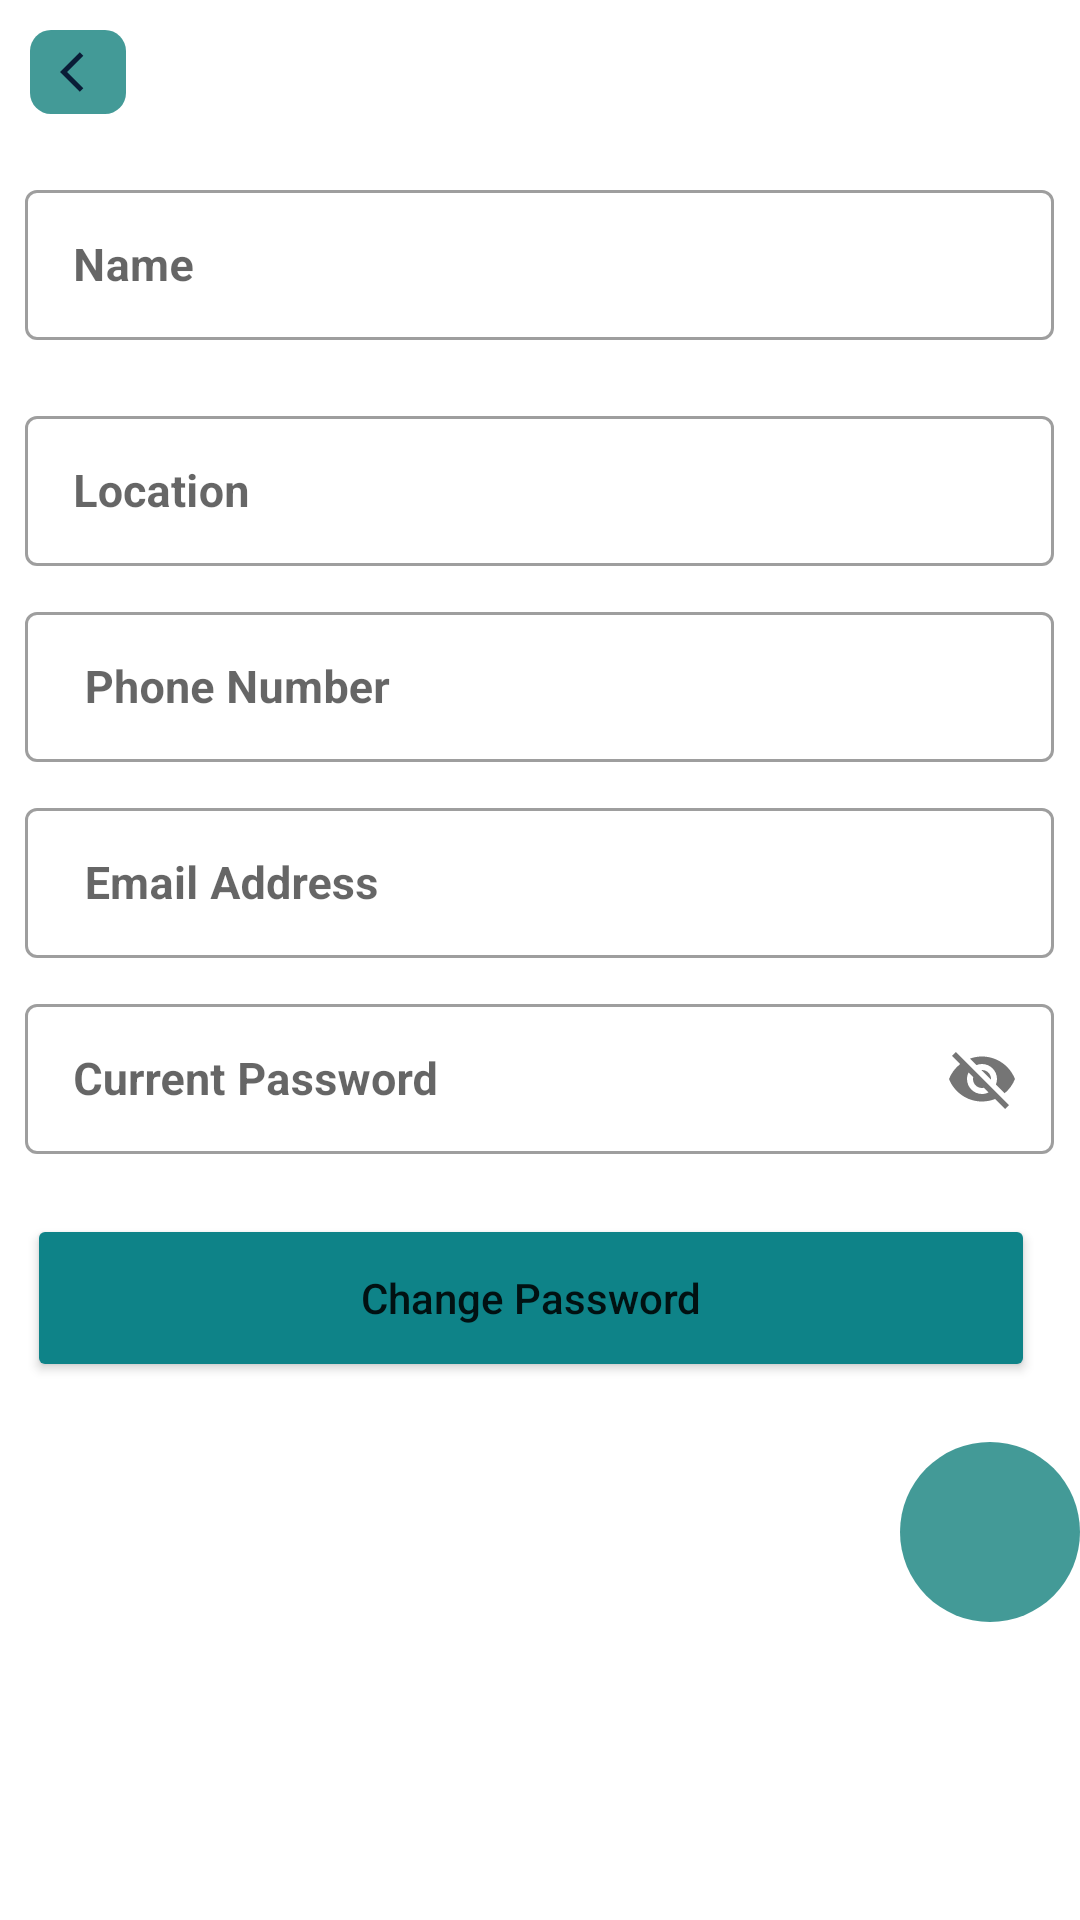

Write the Android layout XML for this screen, with the resource values it uses.
<!-- AndroidManifest.xml: application theme Theme.GraduationProject -->
<!-- res/layout/fragment_user_profile.xml -->
<?xml version="1.0" encoding="utf-8"?>
<LinearLayout xmlns:android="http://schemas.android.com/apk/res/android"
    xmlns:app="http://schemas.android.com/apk/res-auto"
    android:layout_width="match_parent"
    android:orientation="vertical"
    android:layout_height="match_parent">

    











    <LinearLayout
        android:id="@+id/backe"
        android:layout_width="32dp"
        android:layout_height="28dp"
        android:layout_marginStart="10dp"
        android:layout_marginTop="10dp"
        android:background="@drawable/backebutton"
        app:layout_constraintStart_toStartOf="parent"
        app:layout_constraintTop_toTopOf="parent">

        <ImageView
            android:layout_width="16dp"
            android:layout_height="16dp"
            android:layout_gravity="center"
            android:layout_marginStart="10dp"
            android:background="@drawable/ic_baseline_arrow_back_ios_24">

        </ImageView>
    </LinearLayout>

    <com.google.android.material.textfield.TextInputLayout
        style="@style/Widget.MaterialComponents.TextInputLayout.OutlinedBox.Dense"
        android:layout_width="343dp"
        android:layout_height="wrap_content"
        android:layout_gravity="center"
        android:layout_marginTop="20dp"
        android:hint="Name">

        <com.google.android.material.textfield.TextInputEditText
            android:id="@+id/et_UserName"
            android:layout_width="343dp"
            android:layout_height="50dp"
            android:layout_gravity="center"
            android:textColor="#131313"
            android:textSize="15sp"
            android:textStyle="bold" />

    </com.google.android.material.textfield.TextInputLayout>

    <com.google.android.material.textfield.TextInputLayout
        style="@style/Widget.MaterialComponents.TextInputLayout.OutlinedBox.Dense"
        android:layout_width="343dp"
        android:layout_height="wrap_content"
        android:layout_gravity="center"
        android:layout_marginTop="20dp"
        android:hint="Location">

        <com.google.android.material.textfield.TextInputEditText
            android:id="@+id/et_location"
            android:layout_width="343dp"
            android:layout_height="50dp"
            android:layout_gravity="center"
            android:textColor="#131313"
            android:textSize="15sp"
            android:textStyle="bold" />

    </com.google.android.material.textfield.TextInputLayout>



    <com.google.android.material.textfield.TextInputLayout
        style="@style/Widget.MaterialComponents.TextInputLayout.OutlinedBox.Dense"
        android:layout_width="343dp"
        android:layout_height="wrap_content"
        android:layout_gravity="center"
        android:layout_marginTop="10dp"

        android:hint=" Phone Number">

        <com.google.android.material.textfield.TextInputEditText
            android:id="@+id/et_PhoneNumber"
            android:layout_width="343dp"
            android:layout_height="50dp"
            android:layout_gravity="center"
            android:layout_marginTop="10dp"
            android:textColor="#131313"
            android:textSize="15sp"
            android:textStyle="bold" />

    </com.google.android.material.textfield.TextInputLayout>

    <com.google.android.material.textfield.TextInputLayout
        style="@style/Widget.MaterialComponents.TextInputLayout.OutlinedBox.Dense"
        android:layout_width="343dp"
        android:layout_height="wrap_content"
        android:layout_gravity="center"
        android:layout_marginTop="10dp"
        android:hint=" Email Address">

        <com.google.android.material.textfield.TextInputEditText
            android:id="@+id/et_EmailAddress"
            android:layout_width="343dp"
            android:layout_height="50dp"
            android:layout_gravity="center"
            android:layout_marginTop="25dp"
            android:textColor="#131313"
            android:textSize="15sp"
            android:textStyle="bold" />

    </com.google.android.material.textfield.TextInputLayout>

    <com.google.android.material.textfield.TextInputLayout
        style="@style/Widget.MaterialComponents.TextInputLayout.OutlinedBox.Dense"
        android:layout_width="343dp"
        android:layout_height="wrap_content"
        android:layout_gravity="center"
        android:layout_marginTop="10dp"
        android:hint="Current Password"
        app:passwordToggleEnabled="true">

        <com.google.android.material.textfield.TextInputEditText
            android:id="@+id/et_old_Password"
            android:layout_width="343dp"
            android:layout_height="50dp"
            android:layout_gravity="center"
            android:layout_marginTop="25dp"
            android:textColor="#131313"
            android:textSize="15sp"
            android:textStyle="bold" />

    </com.google.android.material.textfield.TextInputLayout>


    <Button
        android:id="@+id/tv_changePass"
        android:layout_width="336dp"
        android:layout_height="56dp"
        android:layout_gravity="center"
        android:layout_marginStart="25dp"
        android:layout_marginTop="20dp"
        android:layout_marginEnd="28dp"
        android:backgroundTint="#0E8388"
        android:clickable="false"
        android:text="Change Password"
        android:textAllCaps="false"
        android:textSize="14sp"></Button>


    <LinearLayout
        android:id="@+id/btn_create"
        android:layout_width="60dp"
        android:layout_height="60dp"
        android:background="@drawable/circle"
        android:layout_marginStart="300dp"
        android:layout_marginTop="20dp">
        <ImageView
            android:layout_width="30dp"
            android:layout_height="30dp"
            android:layout_gravity="center"
            android:layout_marginStart="16dp"
            android:background="@drawable/ic_baseline_check_24"/>
    </LinearLayout>

</LinearLayout>
<!-- resources referenced by this layout -->
<resources>
  <color name="green">#439A97</color>
  <!-- drawable backebutton (drawable) -->
  <?xml version="1.0" encoding="utf-8"?>
  <shape android:shape="rectangle" xmlns:android="http://schemas.android.com/apk/res/android">
      <size android:height="30dp" android:width="40dp"/>
      <solid android:color="@color/green"/>
      <corners android:radius="7dp"></corners>
  </shape>
  <!-- drawable circle (drawable-mdpi) -->
  <?xml version="1.0" encoding="utf-8"?>
  <shape xmlns:android="http://schemas.android.com/apk/res/android"
      android:innerRadius="0dp"
      android:shape="oval"
      android:thicknessRatio="1.9"
      android:useLevel="false" >
      <solid android:color="@color/green"  />
      <size android:width="142dp" android:height="142dp"/>
  
      <stroke
          android:width="0dp"
          android:color="#151515" />
  </shape>
  <!-- drawable ic_baseline_arrow_back_ios_24 (drawable) -->
  <vector android:autoMirrored="true" android:height="24dp"
      android:tint="#0A1D37" android:viewportHeight="24"
      android:viewportWidth="24" android:width="24dp" xmlns:android="http://schemas.android.com/apk/res/android">
      <path android:fillColor="@android:color/white" android:pathData="M11.67,3.87L9.9,2.1 0,12l9.9,9.9 1.77,-1.77L3.54,12z"/>
  </vector>
  <style name="Theme.GraduationProject" parent="Theme.MaterialComponents.DayNight.NoActionBar">
          
          <item name="colorPrimary">@color/green</item>
          <item name="colorPrimaryVariant">@color/green</item>
          <item name="colorOnPrimary">@color/white</item>
          
          <item name="colorSecondary">@color/teal_200</item>
          <item name="colorSecondaryVariant">@color/teal_700</item>
          <item name="colorOnSecondary">@color/black</item>
          
          <item name="android:statusBarColor">?attr/colorPrimaryVariant</item>
          
      </style>
  <color name="white">#FFFFFFFF</color>
  <color name="teal_200">#FF03DAC5</color>
  <color name="teal_700">#FF018786</color>
  <color name="black">#FF000000</color>
</resources>
